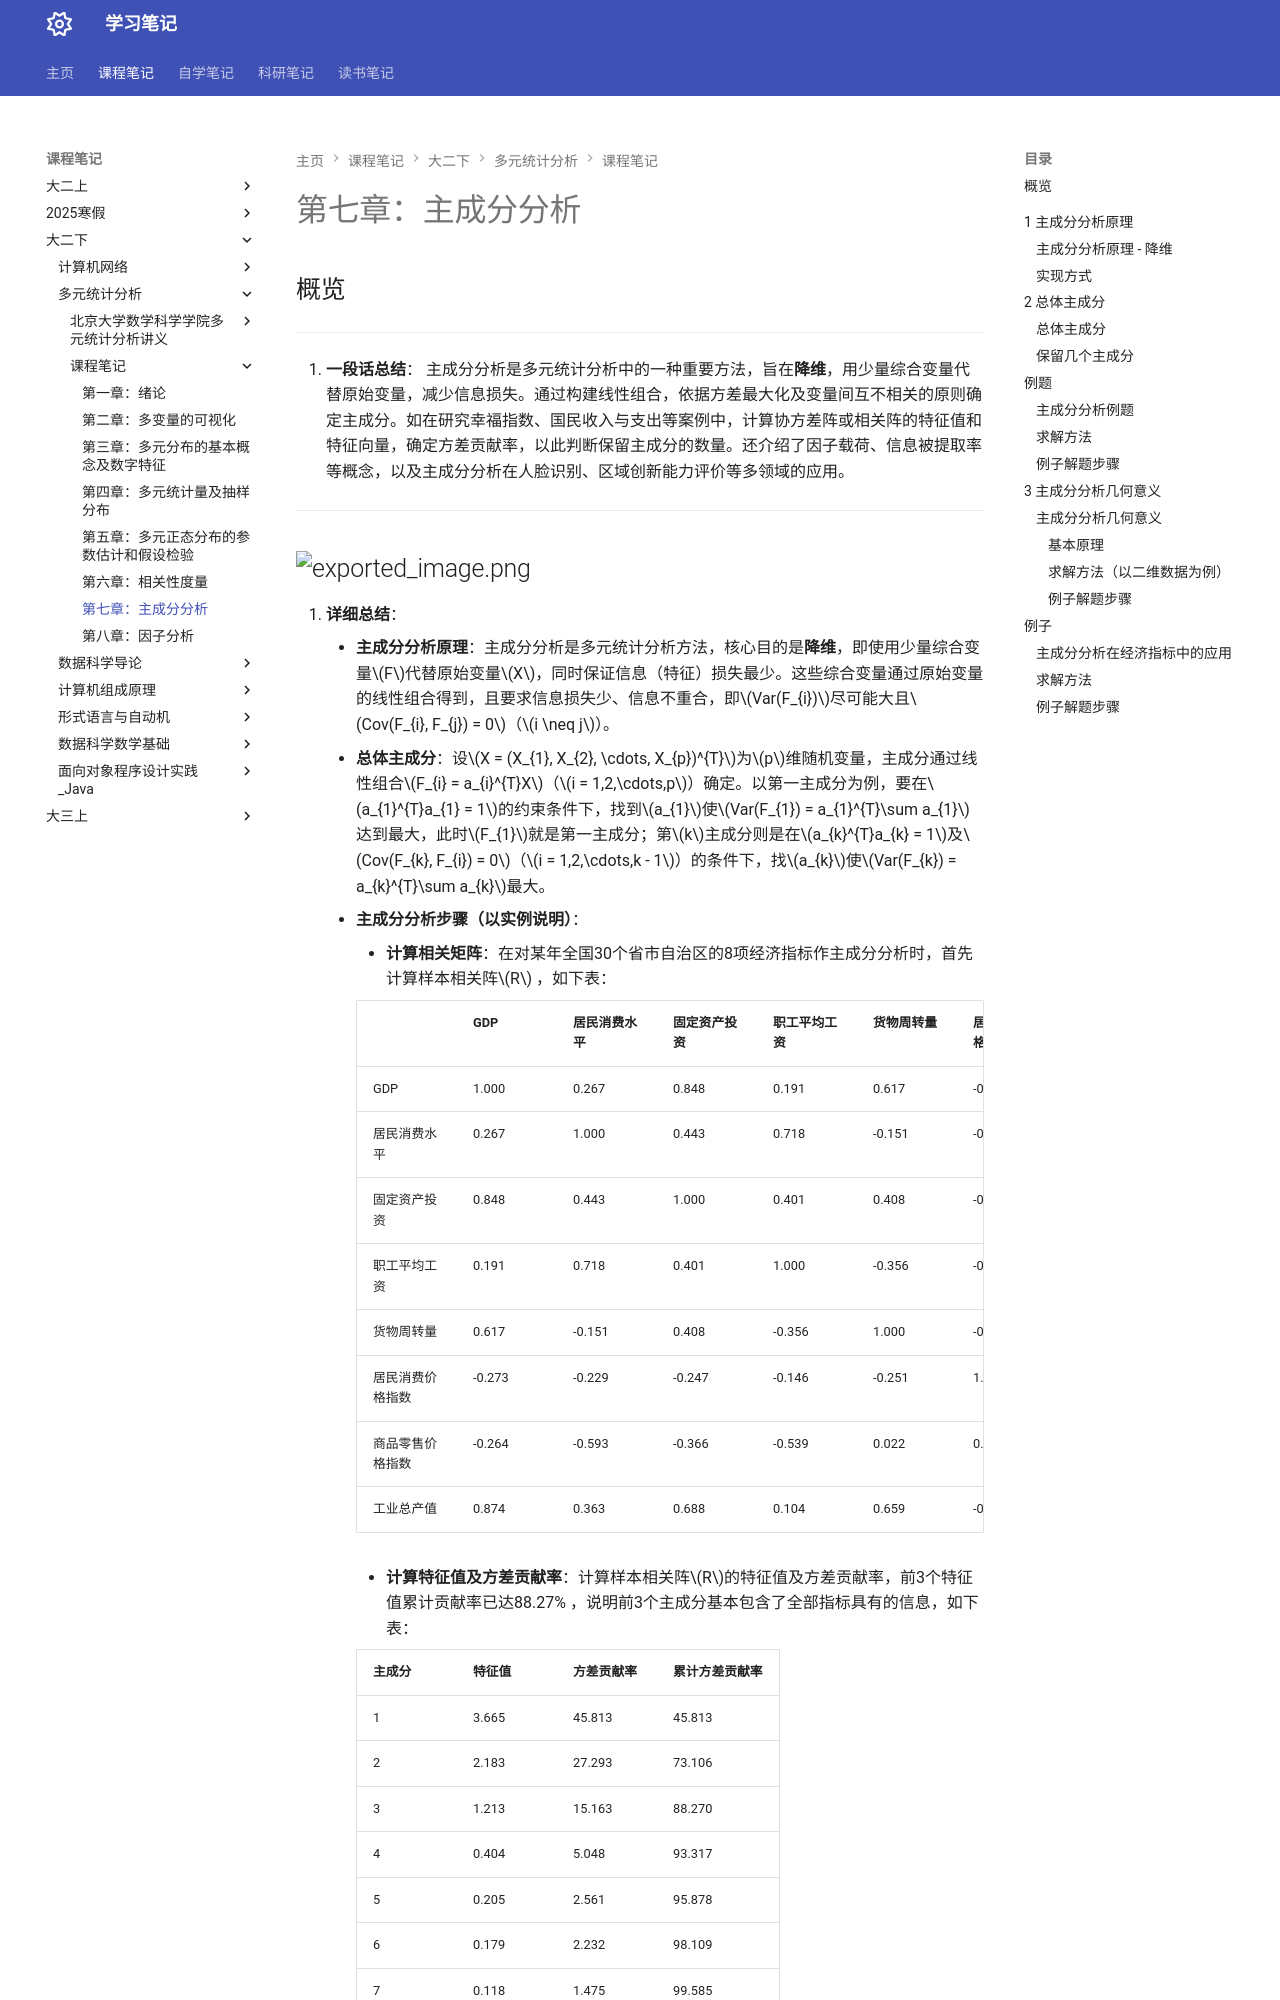

repository: naimore3/Naimore3-s-Learning-Notes · page: 课程笔记/大二下/多元统计分析/课程笔记/第七章_主成分分析/第七章_主成分分析/index.html · generator: mkdocs

# 第七章：主成分分析
## 概览
---
1. **一段话总结**：
主成分分析是多元统计分析中的一种重要方法，旨在**降维**，用少量综合变量代替原始变量，减少信息损失。通过构建线性组合，依据方差最大化及变量间互不相关的原则确定主成分。如在研究幸福指数、国民收入与支出等案例中，计算协方差阵或相关阵的特征值和特征向量，确定方差贡献率，以此判断保留主成分的数量。还介绍了因子载荷、信息被提取率等概念，以及主成分分析在人脸识别、区域创新能力评价等多领域的应用。
---
